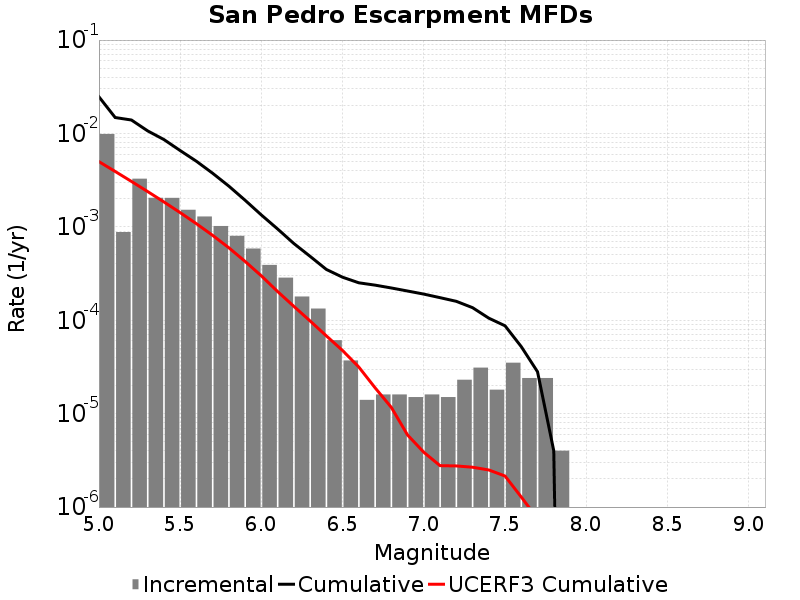

The file beside this chart, header and first rows:
Magnitude, Incremental Rate, Cumulative Rate, UCERF3 Cumulative Rate
5.05, 0.009875, 0.02469, 0.004993
5.15, 8.796382E-4, 0.01481, 0.003919
5.25, 0.003278, 0.01393, 0.003065
5.35, 0.002047, 0.01065, 0.002387
5.45, 0.002043, 0.008606, 0.001849
5.55, 0.001524, 0.006563, 0.001421
5.65, 0.001291, 0.005039, 0.001081
5.75, 0.001021, 0.003748, 8.10974E-4
5.85, 8.0140354E-4, 0.002727, 5.965568E-4
5.95, 5.857568E-4, 0.001926, 4.262392E-4
6.05, 3.911732E-4, 0.00134, 2.9867186E-4
6.15, 2.8585733E-4, 9.4884576E-4, 2.0302806E-4
6.25, 1.7953847E-4, 6.6298846E-4, 1.4084487E-4
6.35, 1.334001E-4, 4.8344996E-4, 9.8276716E-5
6.45, 6.11835E-5, 3.5004987E-4, 6.80419E-5
6.55, 3.7111306E-5, 2.8886637E-4, 4.7388825E-5
6.65, 1.4042115E-5, 2.5175506E-4, 3.152185E-5
6.75, 1.6048132E-5, 2.3771294E-4, 1.8918263E-5
6.85, 1.6048132E-5, 2.2166481E-4, 1.1667407E-5
6.95, 1.5045123E-5, 2.0561668E-4, 5.9078475E-6
7.05, 1.6048132E-5, 1.9057156E-4, 3.8595686E-6
7.15, 1.5045123E-5, 1.7452343E-4, 2.7748983E-6
7.25, 2.306919E-5, 1.5947831E-4, 2.756194E-6
7.35, 3.1093256E-5, 1.3640911E-4, 2.6700345E-6
7.45, 1.8054148E-5, 1.0531586E-4, 2.4957728E-6
7.55, 3.5105288E-5, 8.726172E-5, 2.1489986E-6
7.65, 2.4072197E-5, 5.215643E-5, 1.2798913E-6
7.75, 2.4072197E-5, 2.808423E-5, 7.5029334E-7
7.85, 4.012033E-6, 4.012033E-6, 2.6268884E-7
7.95, 0.0, 0.0, 4.9641077E-8
8.05, 0.0, 0.0, 0.0
8.15, 0.0, 0.0, 0.0
8.25, 0.0, 0.0, 0.0
8.35, 0.0, 0.0, 0.0
8.45, 0.0, 0.0, 0.0
8.55, 0.0, 0.0, 0.0
8.65, 0.0, 0.0, 0.0
8.75, 0.0, 0.0, 0.0
8.85, 0.0, 0.0, 0.0
8.95, 0.0, 0.0, 0.0
9.05, 0.0, 0.0, 0.0
